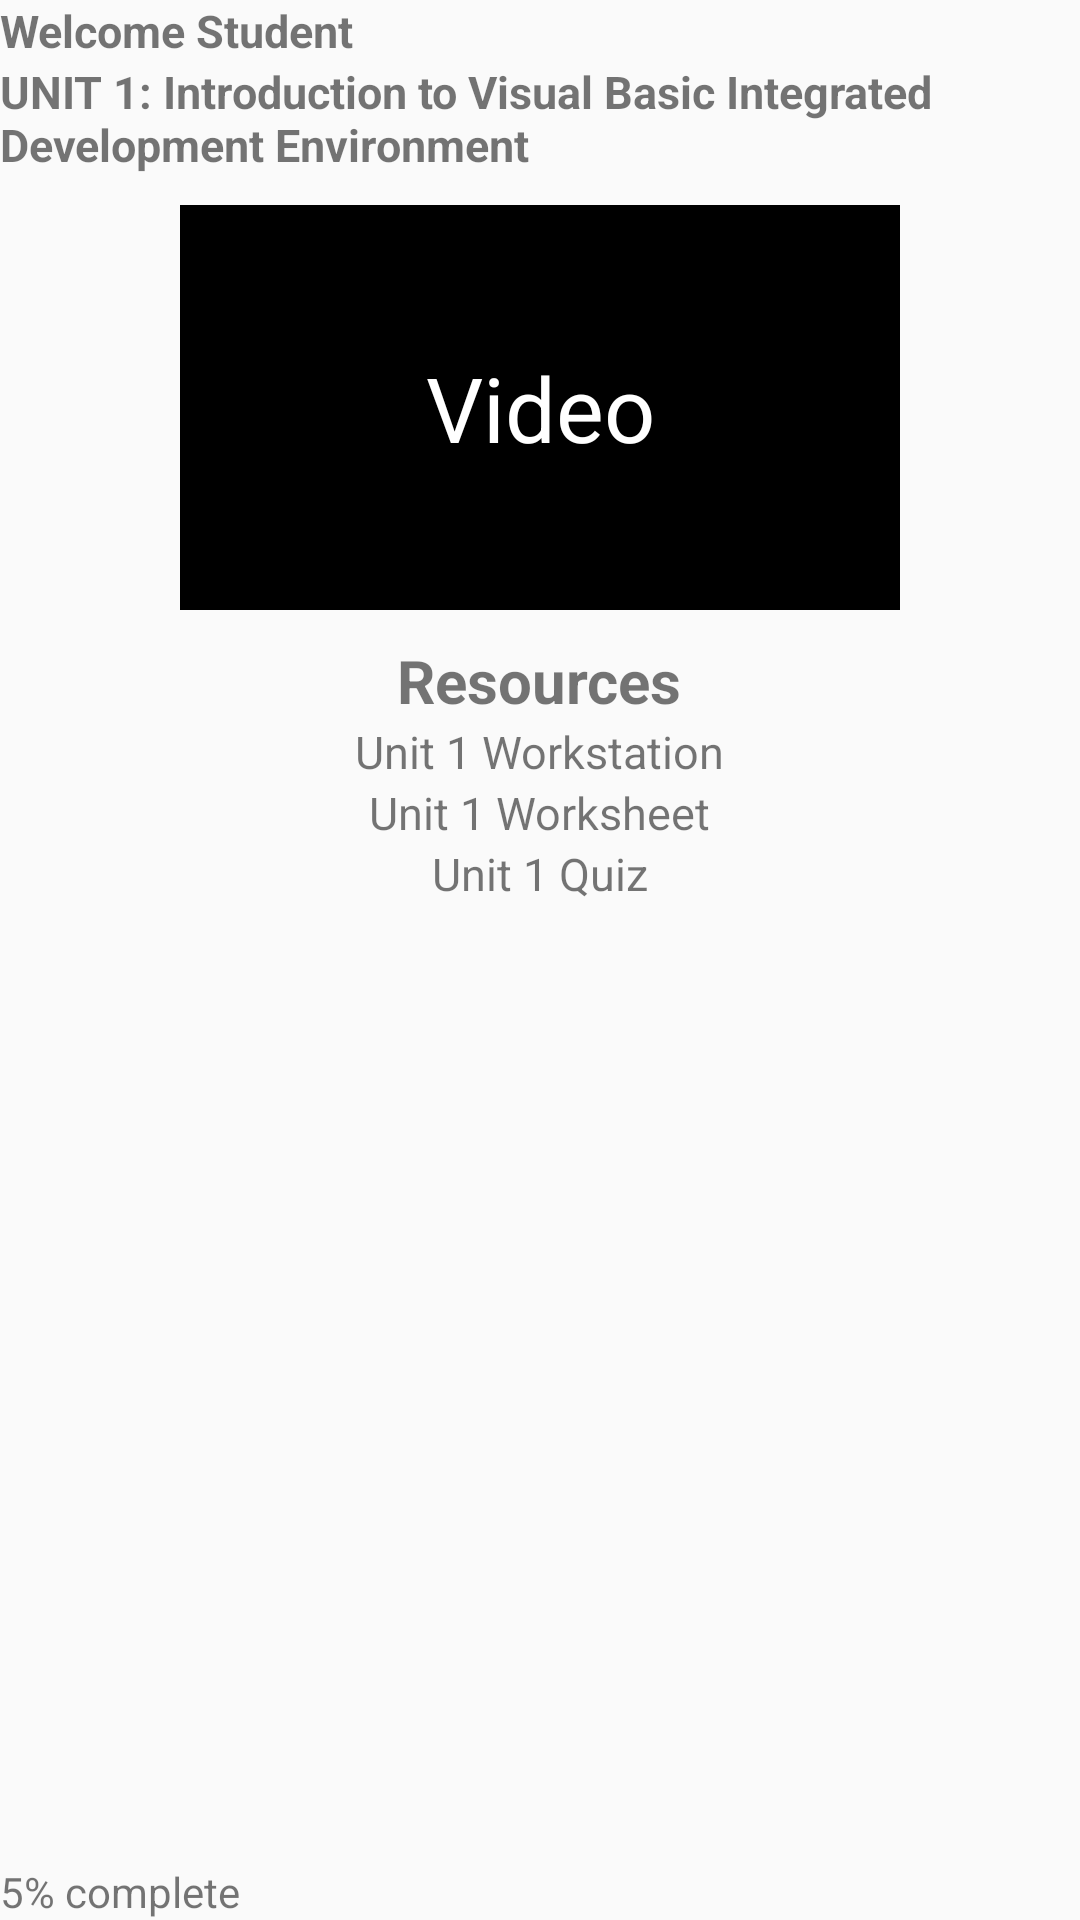

Android layout source for this screen:
<!-- AndroidManifest.xml: application theme AppTheme -->
<!-- res/layout/classroom.xml -->
<?xml version="1.0" encoding="utf-8"?>
<RelativeLayout
    xmlns:android="http://schemas.android.com/apk/res/android"
    android:layout_width="match_parent"
    android:layout_height="match_parent" >
  
  <TextView
      android:id="@+id/user_welcome"
      android:layout_width="wrap_content"
      android:layout_height="wrap_content"
      style="@style/Text.UserNavigation"
      android:text="@string/welcome_student"/>

  <TextView
      android:id="@+id/title"
      android:layout_width="wrap_content"
      android:layout_height="wrap_content"
      style="@style/Text.UserNavigation"
      android:layout_centerHorizontal="true"
      android:layout_below="@id/user_welcome"
      android:text="@string/sample_title"/>

  <TextView
      android:id="@+id/complete_percentage"
      android:layout_width="wrap_content"
      android:layout_height="wrap_content"
      android:layout_alignParentBottom="true"
      android:layout_alignParentStart="true"
      android:text="@string/percentage_complete_5"/>

  <TextView
      android:id="@+id/video_text"
      android:layout_width="240dp"
      android:layout_height="135dp"
      android:layout_margin="10dp"
      android:background="#FF000000"
      android:textColor="#FFFFFFFF"
      android:layout_below="@id/title"
      android:layout_centerHorizontal="true"
      android:text="@string/video"
      android:textSize="30sp"
      android:gravity="center"/>

  <LinearLayout
      android:layout_width="wrap_content"
      android:layout_height="wrap_content"
      android:layout_below="@id/video_text"
      android:orientation="vertical"
      android:gravity="center"
      android:layout_centerHorizontal="true">

    <TextView
        android:layout_width="wrap_content"
        android:layout_height="wrap_content"
        android:text="@string/resources"
        android:textStyle="bold"
        android:textSize="20sp"/>
    <TextView
        android:layout_width="wrap_content"
        android:layout_height="wrap_content"
        android:text="@string/unit_1_workstation"
        android:textSize="15sp"/>
    <TextView
        android:layout_width="wrap_content"
        android:layout_height="wrap_content"
        android:text="@string/unit_1_worksheet"
        android:textSize="15sp"/>
    <TextView
        android:layout_width="wrap_content"
        android:layout_height="wrap_content"
        android:text="@string/unit_1_quiz"
        android:textSize="15sp"/>
  </LinearLayout>
  <TextView
      android:layout_width="wrap_content"
      android:layout_height="wrap_content"
      />

</RelativeLayout>
<!-- resources referenced by this layout -->
<resources>
  <string name="percentage_complete_5">5% complete</string>
  <string name="resources">Resources</string>
  <string name="sample_title">UNIT 1: Introduction to Visual Basic Integrated Development Environment</string>
  <string name="unit_1_quiz">Unit 1 Quiz</string>
  <string name="unit_1_worksheet">Unit 1 Worksheet</string>
  <string name="unit_1_workstation">Unit 1 Workstation</string>
  <string name="video">Video</string>
  <string name="welcome_student">Welcome Student</string>
  <style name="Text.UserNavigation">
      <item name="android:textSize">15sp</item>
      <item name="android:textStyle">bold</item>
    </style>
  <style name="AppTheme" parent="Theme.AppCompat.Light.NoActionBar">
      
      <item name="colorPrimary">@color/colorPrimary</item>
      <item name="colorPrimaryDark">@color/colorPrimaryDark</item>
      <item name="colorAccent">@color/colorAccent</item>
    </style>
  <!-- not gathered from this repository: default colours our renderer supplied (Android Studio template values) -->
  <color name="colorPrimary">#FF6200EE</color>
  <color name="colorPrimaryDark">#FF3700B3</color>
  <color name="colorAccent">#FF03DAC5</color>
</resources>
